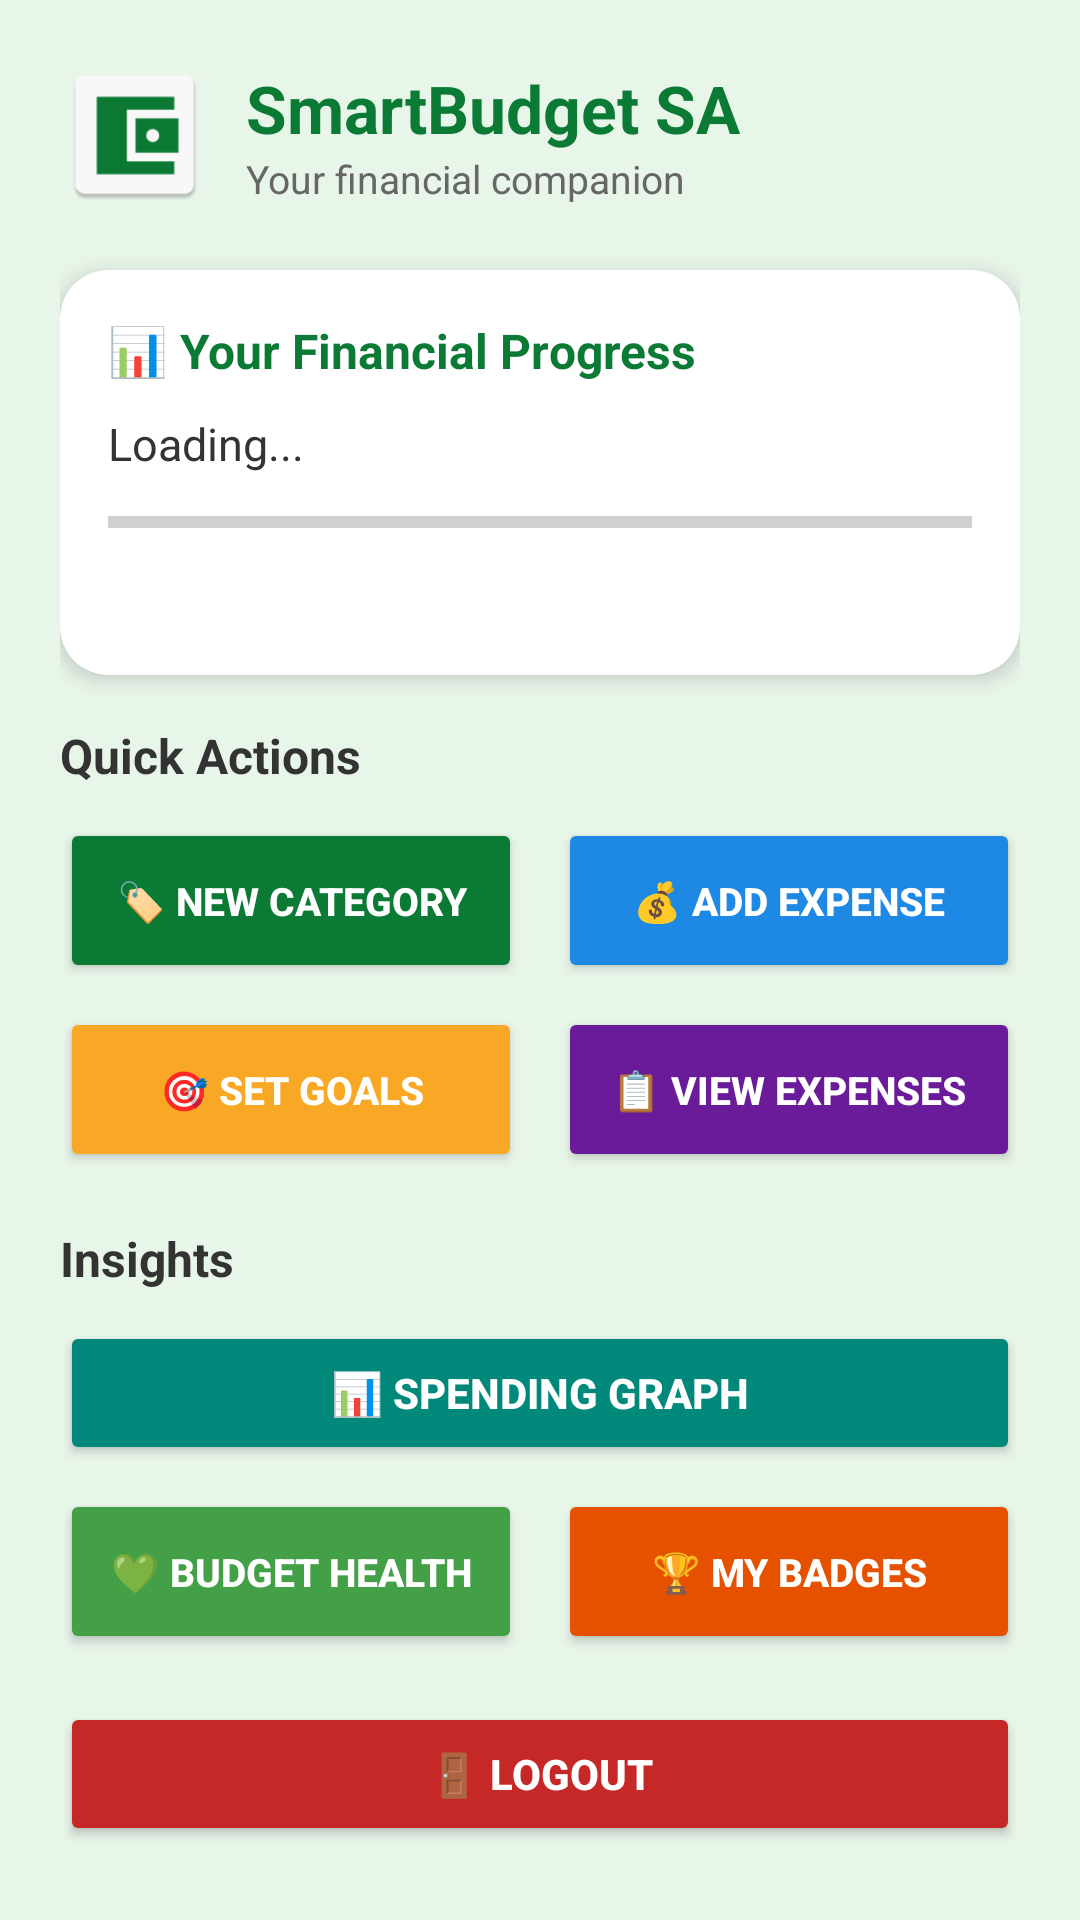

Layout XML and referenced resources for this Android screen:
<!-- AndroidManifest.xml: application theme Theme.SmartBudgetTracker -->
<!-- res/layout/activity_dashboard.xml -->
<?xml version="1.0" encoding="utf-8"?>
<ScrollView xmlns:android="http://schemas.android.com/apk/res/android"
    xmlns:app="http://schemas.android.com/apk/res-auto"
    android:layout_width="match_parent"
    android:layout_height="match_parent"
    android:background="#E8F5E9">

    <LinearLayout
        android:layout_width="match_parent"
        android:layout_height="wrap_content"
        android:orientation="vertical"
        android:padding="20dp">

        
        <LinearLayout
            android:layout_width="match_parent"
            android:layout_height="wrap_content"
            android:orientation="horizontal"
            android:gravity="center_vertical"
            android:layout_marginBottom="20dp">

            <ImageView
                android:layout_width="50dp"
                android:layout_height="50dp"
                android:src="@mipmap/ic_launcher"
                android:layout_marginEnd="12dp" />

            <LinearLayout
                android:layout_width="0dp"
                android:layout_height="wrap_content"
                android:orientation="vertical"
                android:layout_weight="1">

                <TextView
                    android:text="SmartBudget SA"
                    android:textSize="22sp"
                    android:textStyle="bold"
                    android:textColor="#0B7A34"
                    android:layout_width="wrap_content"
                    android:layout_height="wrap_content" />

                <TextView
                    android:text="Your financial companion"
                    android:textSize="13sp"
                    android:textColor="#666666"
                    android:layout_width="wrap_content"
                    android:layout_height="wrap_content" />
            </LinearLayout>
        </LinearLayout>

        
        <androidx.cardview.widget.CardView
            android:id="@+id/cardDashboardSummary"
            android:layout_width="match_parent"
            android:layout_height="wrap_content"
            android:layout_marginBottom="16dp"
            app:cardCornerRadius="16dp"
            app:cardElevation="4dp"
            app:cardBackgroundColor="#FFFFFF">

            <LinearLayout
                android:layout_width="match_parent"
                android:layout_height="wrap_content"
                android:orientation="vertical"
                android:padding="16dp">

                <TextView
                    android:text="📊 Your Financial Progress"
                    android:textSize="16sp"
                    android:textStyle="bold"
                    android:textColor="#0B7A34"
                    android:layout_marginBottom="10dp"
                    android:layout_width="wrap_content"
                    android:layout_height="wrap_content" />

                <TextView
                    android:id="@+id/tvDashboardTotalSpent"
                    android:text="Loading..."
                    android:textSize="15sp"
                    android:textColor="#333333"
                    android:layout_marginBottom="8dp"
                    android:layout_width="wrap_content"
                    android:layout_height="wrap_content" />

                <ProgressBar
                    android:id="@+id/progressDashboardBudget"
                    style="?android:attr/progressBarStyleHorizontal"
                    android:layout_width="match_parent"
                    android:layout_height="16dp"
                    android:max="100"
                    android:progress="0"
                    android:layout_marginBottom="8dp" />

                <TextView
                    android:id="@+id/tvDashboardHealth"
                    android:text=""
                    android:textSize="14sp"
                    android:textStyle="bold"
                    android:layout_width="wrap_content"
                    android:layout_height="wrap_content" />

            </LinearLayout>
        </androidx.cardview.widget.CardView>

        
        <TextView
            android:text="Quick Actions"
            android:textSize="16sp"
            android:textStyle="bold"
            android:textColor="#333333"
            android:layout_marginBottom="10dp"
            android:layout_width="wrap_content"
            android:layout_height="wrap_content" />

        <LinearLayout
            android:layout_width="match_parent"
            android:layout_height="wrap_content"
            android:orientation="horizontal"
            android:layout_marginBottom="8dp">

            <Button
                android:id="@+id/btnCategory"
                android:text="🏷️ New Category"
                android:backgroundTint="#0B7A34"
                android:textColor="#FFFFFF"
                android:textStyle="bold"
                android:textSize="13sp"
                android:layout_width="0dp"
                android:layout_height="55dp"
                android:layout_weight="1"
                android:layout_marginEnd="6dp" />

            <Button
                android:id="@+id/btnExpense"
                android:text="💰 Add Expense"
                android:backgroundTint="#1E88E5"
                android:textColor="#FFFFFF"
                android:textStyle="bold"
                android:textSize="13sp"
                android:layout_width="0dp"
                android:layout_height="55dp"
                android:layout_weight="1"
                android:layout_marginStart="6dp" />
        </LinearLayout>

        <LinearLayout
            android:layout_width="match_parent"
            android:layout_height="wrap_content"
            android:orientation="horizontal"
            android:layout_marginBottom="8dp">

            <Button
                android:id="@+id/btnGoals"
                android:text="🎯 Set Goals"
                android:backgroundTint="#F9A825"
                android:textColor="#FFFFFF"
                android:textStyle="bold"
                android:textSize="13sp"
                android:layout_width="0dp"
                android:layout_height="55dp"
                android:layout_weight="1"
                android:layout_marginEnd="6dp" />

            <Button
                android:id="@+id/btnViewExpenses"
                android:text="📋 View Expenses"
                android:backgroundTint="#6A1B9A"
                android:textColor="#FFFFFF"
                android:textStyle="bold"
                android:textSize="13sp"
                android:layout_width="0dp"
                android:layout_height="55dp"
                android:layout_weight="1"
                android:layout_marginStart="6dp" />
        </LinearLayout>

        
        <TextView
            android:text="Insights"
            android:textSize="16sp"
            android:textStyle="bold"
            android:textColor="#333333"
            android:layout_marginTop="10dp"
            android:layout_marginBottom="10dp"
            android:layout_width="wrap_content"
            android:layout_height="wrap_content" />

        <Button
            android:id="@+id/btnSummary"
            android:text="📊 Spending Graph"
            android:backgroundTint="#00897B"
            android:textColor="#FFFFFF"
            android:textStyle="bold"
            android:textSize="14sp"
            android:layout_width="match_parent"
            android:layout_height="wrap_content"
            android:layout_marginBottom="8dp" />

        <LinearLayout
            android:layout_width="match_parent"
            android:layout_height="wrap_content"
            android:orientation="horizontal"
            android:layout_marginBottom="8dp">

            <Button
                android:id="@+id/btnBudgetHealth"
                android:text="💚 Budget Health"
                android:backgroundTint="#43A047"
                android:textColor="#FFFFFF"
                android:textStyle="bold"
                android:textSize="13sp"
                android:layout_width="0dp"
                android:layout_height="55dp"
                android:layout_weight="1"
                android:layout_marginEnd="6dp" />

            <Button
                android:id="@+id/btnBadges"
                android:text="🏆 My Badges"
                android:backgroundTint="#E65100"
                android:textColor="#FFFFFF"
                android:textStyle="bold"
                android:textSize="13sp"
                android:layout_width="0dp"
                android:layout_height="55dp"
                android:layout_weight="1"
                android:layout_marginStart="6dp" />
        </LinearLayout>

        
        <Button
            android:id="@+id/btnLogout"
            android:text="🚪 Logout"
            android:backgroundTint="#C62828"
            android:textColor="#FFFFFF"
            android:textStyle="bold"
            android:textSize="14sp"
            android:layout_marginTop="8dp"
            android:layout_width="match_parent"
            android:layout_height="wrap_content" />

    </LinearLayout>
</ScrollView>
<!-- resources referenced by this layout -->
<resources>
  <!-- mipmap ic_launcher: webp bitmap (mipmap-hdpi, 706 bytes) -->
  <style name="Theme.SmartBudgetTracker" parent="Base.Theme.SmartBudgetTracker" />
  <style name="Base.Theme.SmartBudgetTracker" parent="Theme.Material3.DayNight.NoActionBar">
          
          
      </style>
</resources>
